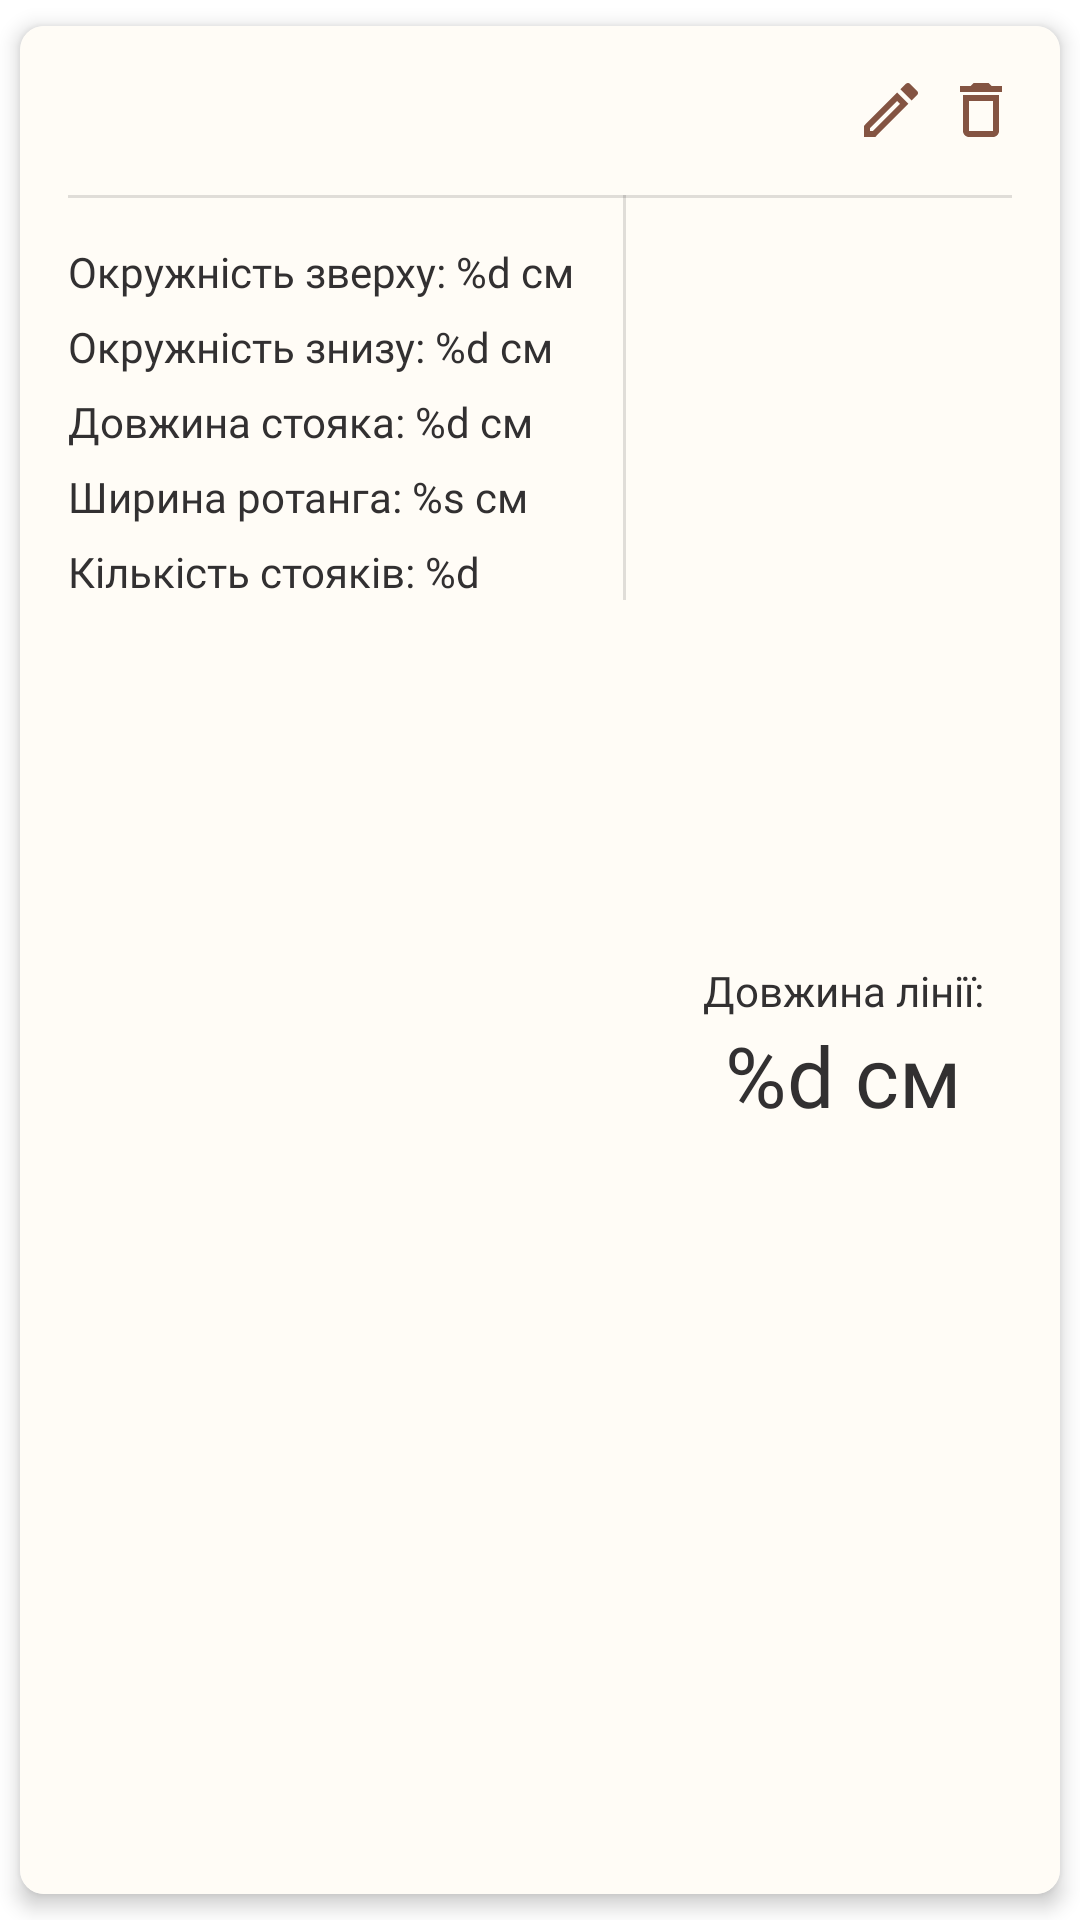

The Android layout XML behind this screen, and the referenced resources:
<!-- AndroidManifest.xml: application theme Theme.RotangCalculator -->
<!-- res/layout/note_item.xml -->
<?xml version="1.0" encoding="utf-8"?>
<com.google.android.material.card.MaterialCardView xmlns:android="http://schemas.android.com/apk/res/android"
    xmlns:app="http://schemas.android.com/apk/res-auto"
    xmlns:tools="http://schemas.android.com/tools"
    android:layout_width="match_parent"
    android:layout_height="wrap_content"
    android:layout_marginStart="20dp"
    android:layout_marginTop="2dp"
    android:layout_marginEnd="20dp"
    android:layout_marginBottom="2dp"
    app:cardCornerRadius="8dp"
    app:cardElevation="4dp"
    app:cardUseCompatPadding="true">

    <androidx.constraintlayout.widget.ConstraintLayout
        android:layout_width="match_parent"
        android:layout_height="match_parent"
        android:background="#FFFCF6"
        android:padding="16dp">

        <TextView
            android:id="@+id/tv_note_title"
            android:layout_width="0dp"
            android:layout_height="wrap_content"
            android:layout_marginEnd="24dp"
            android:ellipsize="end"
            android:fontFamily="@font/roboto_medium"
            android:lines="1"
            android:textColor="@color/content"
            android:textSize="18sp"
            app:layout_constraintEnd_toStartOf="@id/edit_button"
            app:layout_constraintStart_toStartOf="parent"
            app:layout_constraintTop_toTopOf="parent"
            tools:text="40 літрів" />

        <ImageView
            android:id="@+id/edit_button"
            android:layout_width="wrap_content"
            android:layout_height="wrap_content"
            android:layout_marginEnd="6dp"
            android:contentDescription="@string/edit_button"
            android:src="@drawable/ic_edit"
            app:layout_constraintEnd_toStartOf="@id/delete_button"
            app:layout_constraintTop_toTopOf="parent" />

        <ImageView
            android:id="@+id/delete_button"
            android:layout_width="wrap_content"
            android:layout_height="wrap_content"
            android:layout_marginEnd="-2dp"
            android:contentDescription="@string/delete_button"
            android:src="@drawable/ic_delete"
            app:layout_constraintEnd_toEndOf="parent"
            app:layout_constraintTop_toTopOf="parent" />

        <com.google.android.material.divider.MaterialDivider
            android:id="@+id/divider"
            android:layout_width="0dp"
            android:layout_height="wrap_content"
            android:layout_marginTop="16dp"
            app:layout_constraintStart_toStartOf="@id/tv_note_title"
            app:layout_constraintTop_toBottomOf="@id/tv_note_title" />

        <TextView
            android:id="@+id/tv_high_diameter"
            android:layout_width="wrap_content"
            android:layout_height="wrap_content"
            android:layout_marginTop="16dp"
            android:fontFamily="@font/roboto_regular"
            android:text="@string/tv_high_diameter"
            android:textColor="@color/content"
            android:textSize="14sp"
            app:layout_constraintStart_toStartOf="parent"
            app:layout_constraintTop_toTopOf="@id/divider" />

        <TextView
            android:id="@+id/tv_lower_diameter"
            android:layout_width="wrap_content"
            android:layout_height="wrap_content"
            android:layout_marginTop="6dp"
            android:fontFamily="@font/roboto_regular"
            android:text="@string/tv_lower_diameter"
            android:textColor="@color/content"
            android:textSize="14sp"
            app:layout_constraintStart_toStartOf="parent"
            app:layout_constraintTop_toBottomOf="@id/tv_high_diameter" />

        <TextView
            android:id="@+id/tv_length"
            android:layout_width="wrap_content"
            android:layout_height="wrap_content"
            android:layout_marginTop="6dp"
            android:fontFamily="@font/roboto_regular"
            android:text="@string/tv_length"
            android:textColor="@color/content"
            android:textSize="14sp"
            app:layout_constraintStart_toStartOf="parent"
            app:layout_constraintTop_toBottomOf="@id/tv_lower_diameter" />

        <TextView
            android:id="@+id/tv_width"
            android:layout_width="wrap_content"
            android:layout_height="wrap_content"
            android:layout_marginTop="6dp"
            android:fontFamily="@font/roboto_regular"
            android:text="@string/tv_width"
            android:textColor="@color/content"
            android:textSize="14sp"
            app:layout_constraintStart_toStartOf="parent"
            app:layout_constraintTop_toBottomOf="@id/tv_length" />

        <TextView
            android:id="@+id/tv_number"
            android:layout_width="wrap_content"
            android:layout_height="wrap_content"
            android:layout_marginTop="6dp"
            android:fontFamily="@font/roboto_regular"
            android:text="@string/tv_number"
            android:textColor="@color/content"
            android:textSize="14sp"
            app:layout_constraintStart_toStartOf="parent"
            app:layout_constraintTop_toBottomOf="@id/tv_width" />

        <com.google.android.material.divider.MaterialDivider
            android:id="@+id/vertical_divider"
            android:layout_width="1dp"
            android:layout_height="0dp"
            android:layout_marginStart="16dp"
            android:orientation="vertical"
            app:layout_constraintBottom_toBottomOf="@id/tv_number"
            app:layout_constraintStart_toEndOf="@id/tv_high_diameter"
            app:layout_constraintTop_toTopOf="@id/divider" />

        <TextView
            android:id="@+id/tv_result"
            android:layout_width="0dp"
            android:layout_height="wrap_content"
            android:layout_marginStart="16dp"
            android:layout_marginTop="16dp"
            android:fontFamily="@font/roboto_regular"
            android:gravity="center"
            android:text="@string/line_length"
            android:textColor="@color/content"
            android:textSize="14sp"
            app:layout_constraintBottom_toTopOf="@id/tv_result_value"
            app:layout_constraintEnd_toEndOf="parent"
            app:layout_constraintStart_toEndOf="@id/vertical_divider"
            app:layout_constraintTop_toBottomOf="@id/divider"
            app:layout_constraintVertical_chainStyle="packed" />

        <TextView
            android:id="@+id/tv_result_value"
            android:layout_width="0dp"
            android:layout_height="wrap_content"
            android:fontFamily="@font/roboto_regular"
            android:gravity="center_horizontal"
            android:text="@string/tv_result"
            android:textColor="@color/content"
            android:textSize="28sp"
            app:layout_constraintBottom_toBottomOf="parent"
            app:layout_constraintEnd_toEndOf="@id/tv_result"
            app:layout_constraintStart_toStartOf="@id/tv_result"
            app:layout_constraintTop_toBottomOf="@id/tv_result"
            tools:text="233 см" />
    </androidx.constraintlayout.widget.ConstraintLayout>


</com.google.android.material.card.MaterialCardView>
<!-- resources referenced by this layout -->
<resources>
  <color name="content">#323031</color>
  <!-- drawable ic_delete (drawable) -->
  <vector android:height="24dp" android:tint="#845442"
      android:viewportHeight="24" android:viewportWidth="24"
      android:width="24dp" xmlns:android="http://schemas.android.com/apk/res/android">
      <path android:fillColor="@android:color/white" android:pathData="M16,9v10H8V9h8m-1.5,-6h-5l-1,1H5v2h14V4h-3.5l-1,-1zM18,7H6v12c0,1.1 0.9,2 2,2h8c1.1,0 2,-0.9 2,-2V7z"/>
  </vector>
  <!-- drawable ic_edit (drawable) -->
  <vector android:height="24dp" android:tint="#845442"
      android:viewportHeight="24" android:viewportWidth="24"
      android:width="24dp" xmlns:android="http://schemas.android.com/apk/res/android">
      <path android:fillColor="@android:color/white" android:pathData="M14.06,9.02l0.92,0.92L5.92,19L5,19v-0.92l9.06,-9.06M17.66,3c-0.25,0 -0.51,0.1 -0.7,0.29l-1.83,1.83 3.75,3.75 1.83,-1.83c0.39,-0.39 0.39,-1.02 0,-1.41l-2.34,-2.34c-0.2,-0.2 -0.45,-0.29 -0.71,-0.29zM14.06,6.19L3,17.25L3,21h3.75L17.81,9.94l-3.75,-3.75z"/>
  </vector>
  <string name="delete_button">Delete Button</string>
  <string name="edit_button">Edit button</string>
  <string name="line_length">Довжина лінії:</string>
  <string name="tv_high_diameter">Окружність зверху: %d см</string>
  <string name="tv_length">Довжина стояка: %d см</string>
  <string name="tv_lower_diameter">Окружність знизу: %d см</string>
  <string name="tv_number">Кількість стояків: %d</string>
  <string name="tv_result">%d см</string>
  <string name="tv_width">Ширина ротанга: %s см</string>
  <style name="Theme.RotangCalculator" parent="Theme.MaterialComponents.DayNight.NoActionBar">
          
          <item name="colorPrimary">@color/black</item>
          <item name="colorPrimaryVariant">@color/black</item>
          <item name="colorOnPrimary">@color/content</item>
          
          <item name="colorSecondary">@color/teal_200</item>
          <item name="colorSecondaryVariant">@color/teal_700</item>
          <item name="colorOnSecondary">@color/black</item>
          
          <item name="android:statusBarColor" tools:targetApi="l">@color/black </item>
  
          
  
      </style>
  <color name="black">#FF000000</color>
  <color name="teal_200">#FF03DAC5</color>
  <color name="teal_700">#FF018786</color>
</resources>
